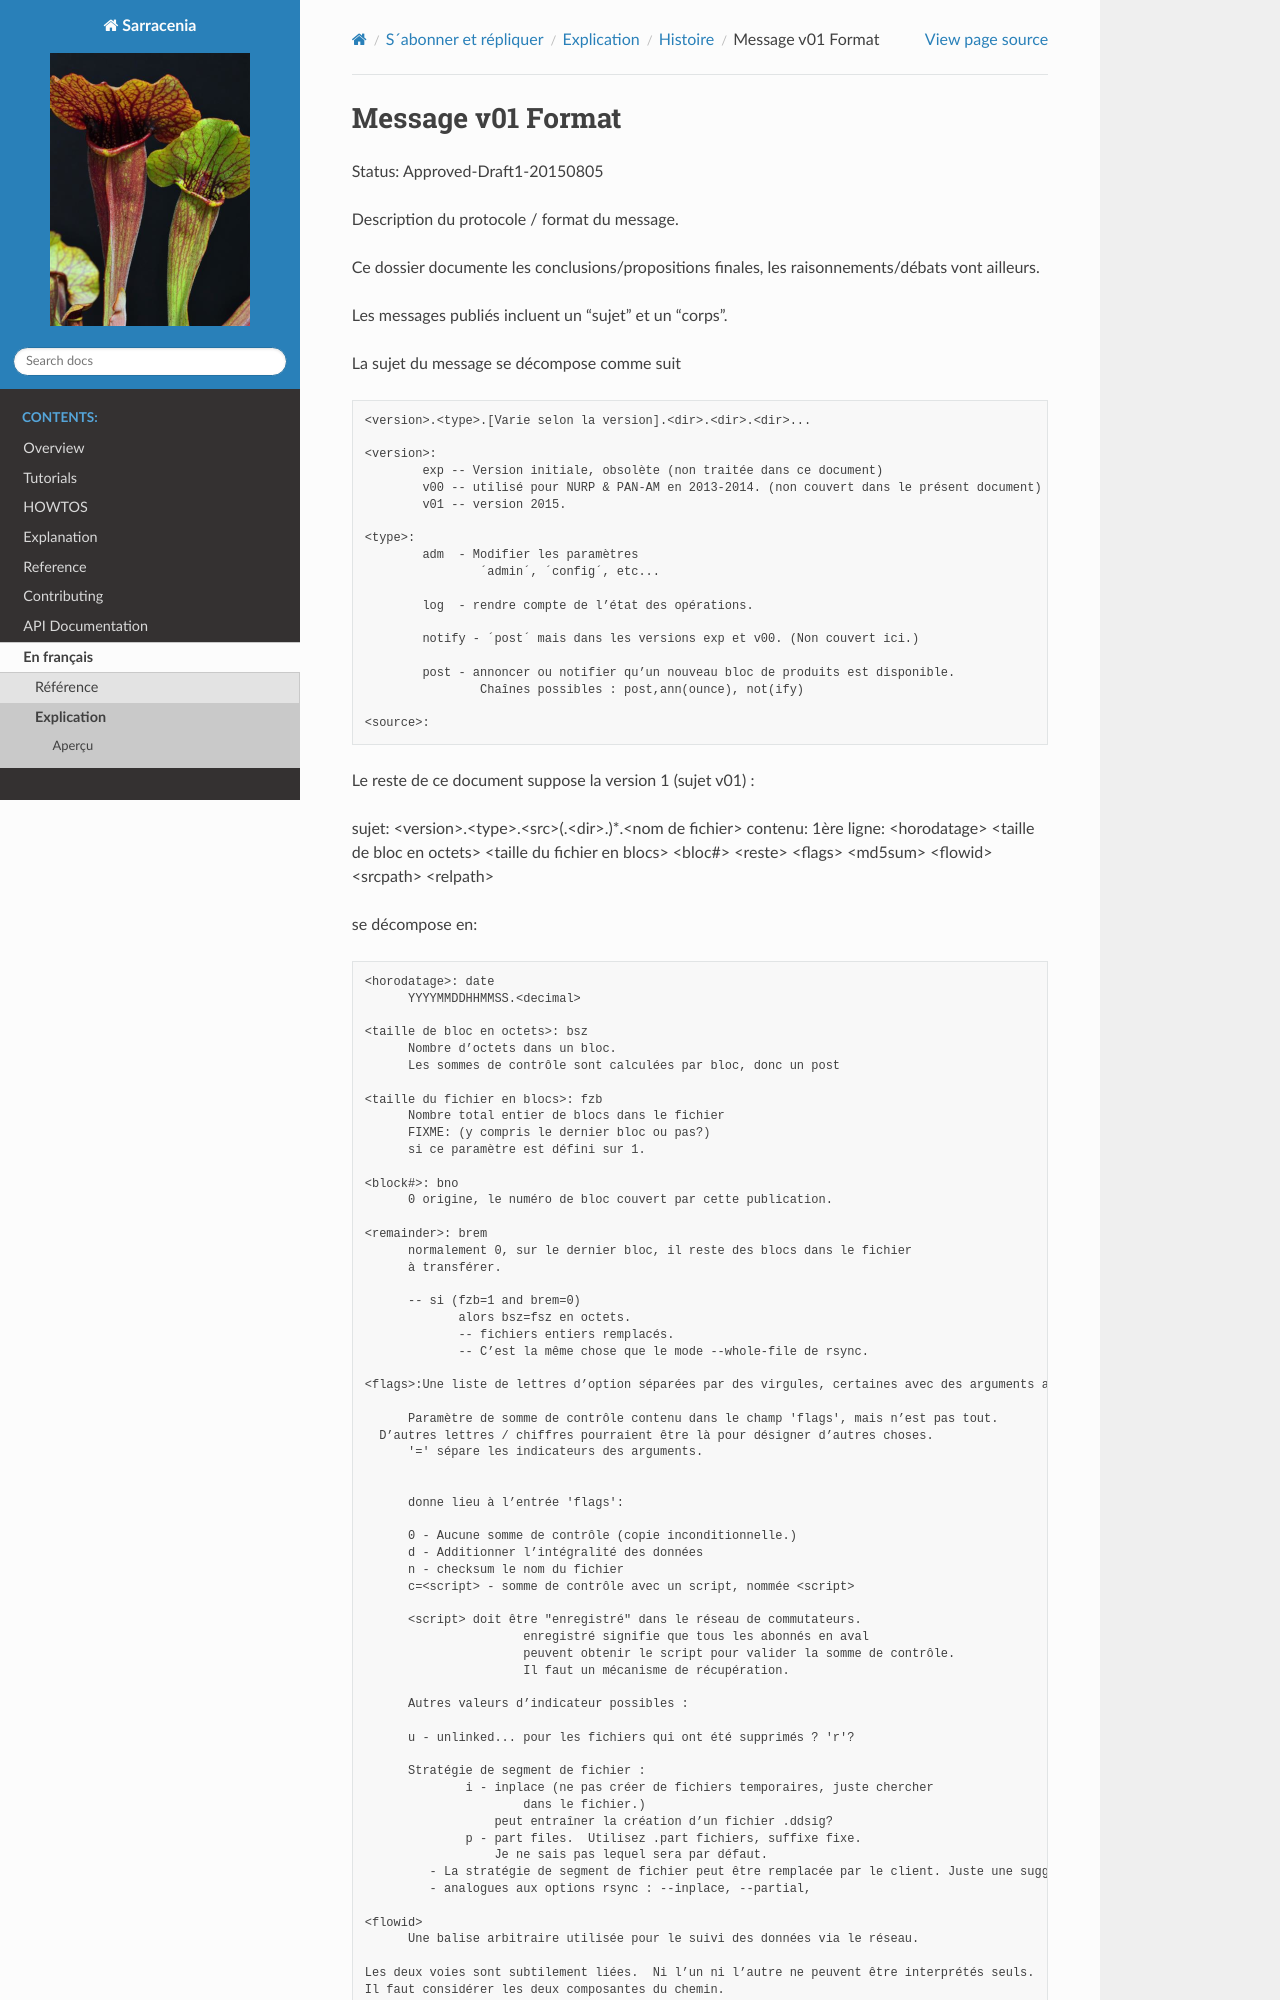

repository: MetPX/sarracenia · page: fr/Explication/Histoire/messages_v01.html · generator: sphinx

==================
Message v01 Format
==================

Status: Approved-Draft1-20150805

Description du protocole / format du message.

Ce dossier documente les conclusions/propositions finales, les raisonnements/débats vont ailleurs.

Les messages publiés incluent un "sujet" et un "corps".

La sujet du message se décompose comme suit ::

	<version>.<type>.[Varie selon la version].<dir>.<dir>.<dir>...

	<version>:
		exp -- Version initiale, obsolète (non traitée dans ce document)
		v00 -- utilisé pour NURP & PAN-AM en 2013-2014. (non couvert dans le présent document)
		v01 -- version 2015.

	<type>:
		adm  - Modifier les paramètres
			´admin´, ´config´, etc...

		log  - rendre compte de l’état des opérations.

		notify - ´post´ mais dans les versions exp et v00. (Non couvert ici.)

		post - annoncer ou notifier qu’un nouveau bloc de produits est disponible.
	       		Chaînes possibles : post,ann(ounce), not(ify)
		
	<source>:

Le reste de ce document suppose la version 1 (sujet v01) :

sujet: <version>.<type>.<src>(.<dir>.)*.<nom de fichier>
contenu: 1ère ligne:
<horodatage> <taille de bloc en octets> <taille du fichier en blocs> <bloc#> <reste> <flags> <md5sum> <flowid> <srcpath> <relpath>

se décompose en::

  <horodatage>: date
	YYYYMMDDHHMMSS.<decimal> 

  <taille de bloc en octets>: bsz
        Nombre d’octets dans un bloc.
	Les sommes de contrôle sont calculées par bloc, donc un post

  <taille du fichier en blocs>: fzb
	Nombre total entier de blocs dans le fichier
	FIXME: (y compris le dernier bloc ou pas?)
	si ce paramètre est défini sur 1.
	
  <block#>: bno
  	0 origine, le numéro de bloc couvert par cette publication.

  <remainder>: brem
	normalement 0, sur le dernier bloc, il reste des blocs dans le fichier
        à transférer.

	-- si (fzb=1 and brem=0)
	       alors bsz=fsz en octets.
	       -- fichiers entiers remplacés.
	       -- C’est la même chose que le mode --whole-file de rsync.

  <flags>:Une liste de lettres d’option séparées par des virgules, certaines avec des arguments après '='.

	Paramètre de somme de contrôle contenu dans le champ 'flags', mais n’est pas tout.
    D’autres lettres / chiffres pourraient être là pour désigner d’autres choses.
	'=' sépare les indicateurs des arguments.


        donne lieu à l’entrée 'flags':

        0 - Aucune somme de contrôle (copie inconditionnelle.)
        d - Additionner l’intégralité des données
        n - checksum le nom du fichier
        c=<script> - somme de contrôle avec un script, nommée <script>

        <script> doit être "enregistré" dans le réseau de commutateurs.
       			enregistré signifie que tous les abonnés en aval
			peuvent obtenir le script pour valider la somme de contrôle.
			Il faut un mécanisme de récupération.

	Autres valeurs d’indicateur possibles :

        u - unlinked... pour les fichiers qui ont été supprimés ? 'r'?
